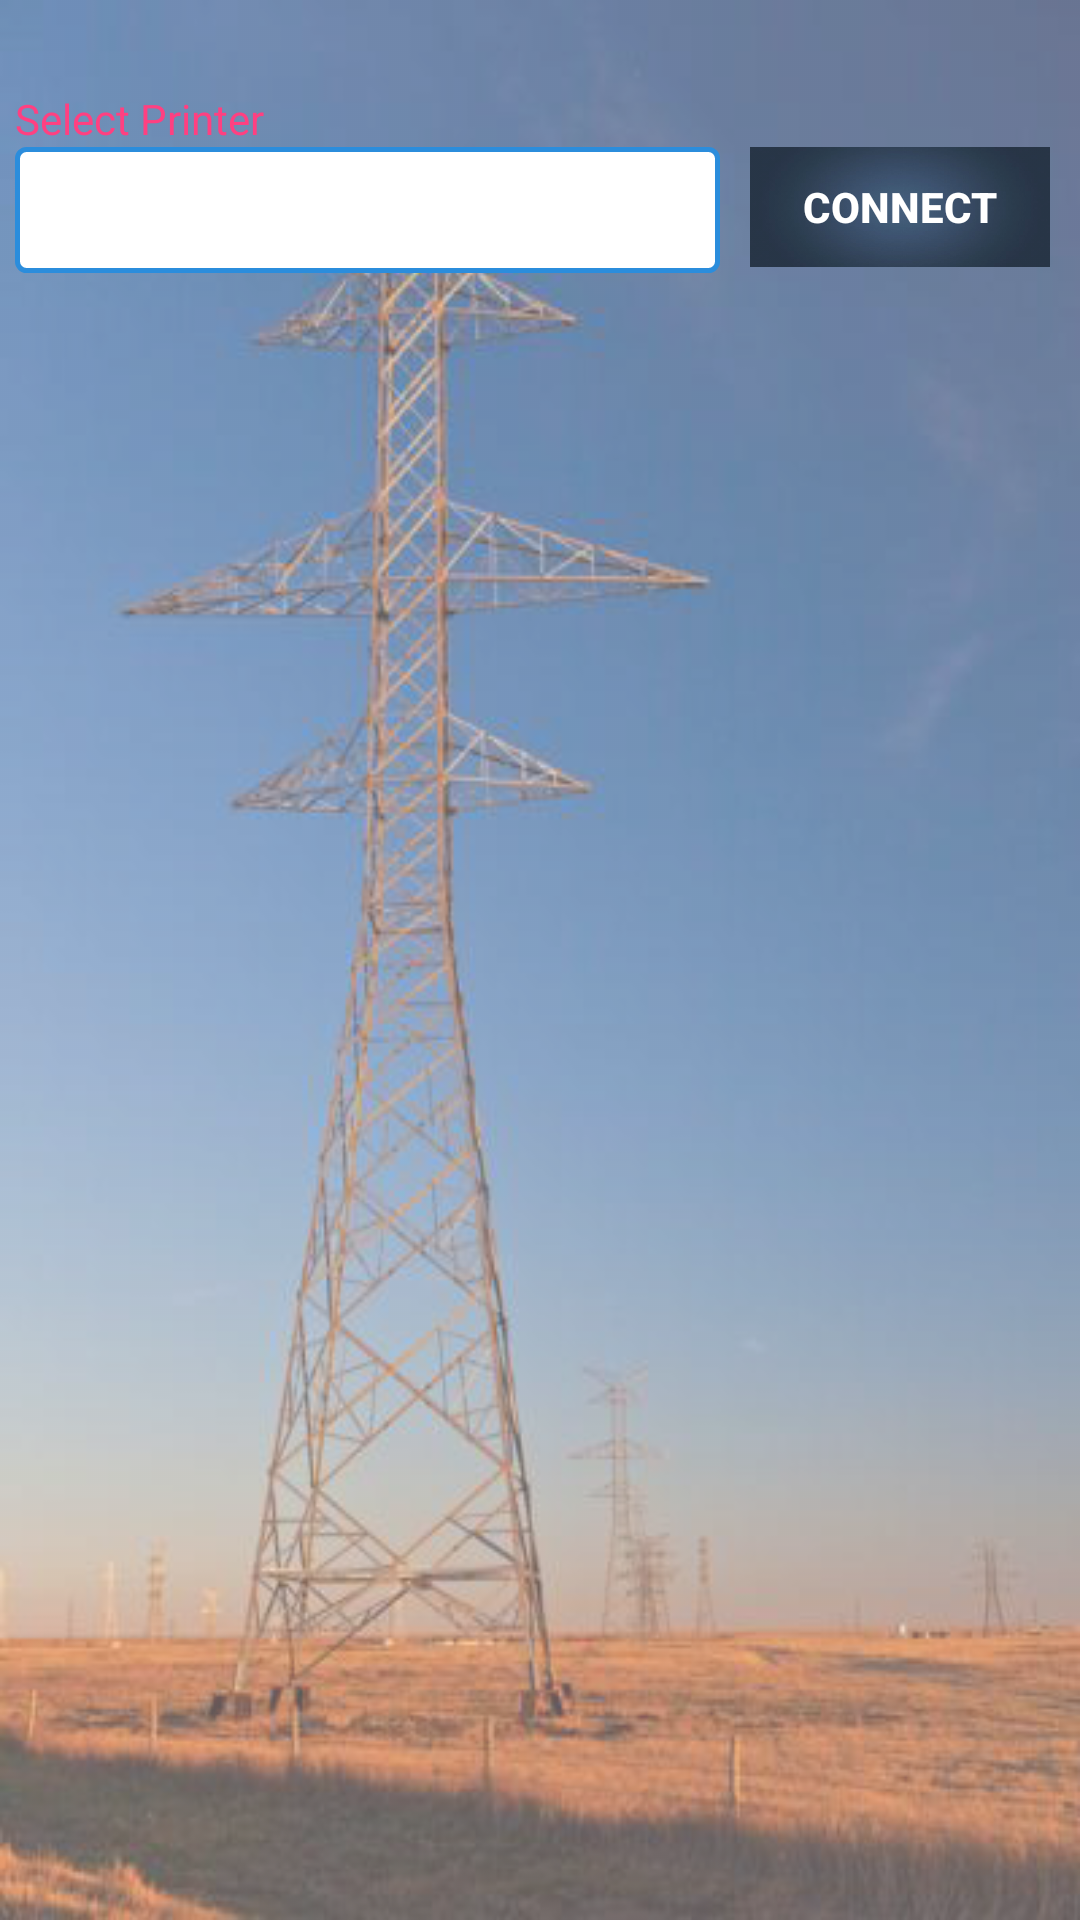

Here is an Android app screen rendered from its layout file. Give the layout XML and the strings, colors and styles it references.
<!-- AndroidManifest.xml: application theme AppTheme -->
<!-- res/layout/activity_tvs_printer_setup.xml -->
<?xml version="1.0" encoding="utf-8"?>
<RelativeLayout xmlns:android="http://schemas.android.com/apk/res/android"
    xmlns:app="http://schemas.android.com/apk/res-auto"
    xmlns:tools="http://schemas.android.com/tools"
    android:layout_width="match_parent"
    android:layout_height="match_parent"
    android:background="@drawable/pole1"
    app:layout_behavior="@string/appbar_scrolling_view_behavior">
    <ScrollView
        android:layout_width="match_parent"
        android:layout_marginTop="30dp"
        android:layout_height="match_parent">

        <LinearLayout
            android:layout_width="match_parent"
            android:layout_height="wrap_content"
            android:orientation="vertical">

            <TextView
                android:layout_width="match_parent"
                android:layout_height="wrap_content"
                android:layout_marginLeft="5dp"
                android:layout_marginRight="5dp"
                android:text="Select Printer"
                android:textColor="@color/colorAccent"/>

            <LinearLayout
                android:layout_width="match_parent"
                android:layout_height="wrap_content"
                android:layout_marginLeft="5dp"
                android:layout_marginRight="5dp"
                android:orientation="horizontal">

                <LinearLayout
                    android:layout_width="0dp"
                    android:layout_height="wrap_content"
                    android:layout_marginEnd="5dp"
                    android:layout_marginRight="5dp"
                    android:layout_weight="1"
                    android:background="@drawable/spinnerbk">

                    <Spinner
                        android:id="@+id/sp_pname"
                        android:layout_width="match_parent"
                        android:layout_height="40dp"
                        android:layout_margin="1dp"/>
                </LinearLayout>

                <Button
                    android:id="@+id/btn_connect"
                    android:layout_width="100dp"
                    android:layout_height="40dp"
                    android:layout_marginLeft="5dp"
                    android:layout_marginRight="5dp"
                    android:background="@drawable/back12"
                    android:tag="0"
                    android:text="connect"
                    android:textColor="#FFFFFF"
                    android:textSize="14sp"
                    android:textStyle="bold"/>

            </LinearLayout>
            <Button
                android:id="@+id/btn_next"
                android:layout_width="100dp"
                android:layout_height="40dp"
                android:layout_marginLeft="5dp"
                android:layout_gravity="center"
                android:visibility="gone"
                android:layout_marginRight="5dp"
                android:layout_marginTop="25dp"
                android:background="@drawable/btn_backd"
                android:tag="0"
                android:text="NEXT"
                android:textColor="#FFFFFF"
                android:textSize="14sp"
                android:textStyle="bold"/>
        </LinearLayout>


    </ScrollView>
</RelativeLayout>
<!-- resources referenced by this layout -->
<resources>
  <color name="colorAccent">#FF4081</color>
  <!-- drawable back12: png bitmap (drawable, 33176 bytes) -->
  <!-- drawable btn_backd (drawable-xhdpi) -->
  <?xml version="1.0" encoding="utf-8"?>
  <shape xmlns:android="http://schemas.android.com/apk/res/android">
  
      <corners android:radius="5dp" />
      <solid android:color="@color/blue900" />
  </shape>
  <!-- drawable pole1: png bitmap (drawable, 221924 bytes) -->
  <!-- drawable spinnerbk (drawable-xhdpi) -->
  <?xml version="1.0" encoding="utf-8"?>
  <shape xmlns:android="http://schemas.android.com/apk/res/android">
  <corners android:radius="3dp"/>
      <stroke android:width="1.5dp"
          android:color="#2b8ddc"/>
      <solid android:color="#ffffff"/>
  </shape>
  <style name="AppTheme" parent="Theme.AppCompat.Light.DarkActionBar">
          <item name="colorControlNormal">#ffffff</item>
          <item name="colorControlActivated">@color/accent</item>
          <item name="colorControlHighlight">@color/accent</item>
          <item name="android:textViewStyle">@style/RobotoTextViewStyle</item>
          <item name="android:autoCompleteTextViewStyle">@style/RobotoAutoCompleteTextViewStyle</item>
          <item name="android:editTextStyle">@style/RobotoEditTextStyle</item>
      </style>
  <color name="blue900">#01579b</color>
  <color name="accent">#ffffff</color>
  <style name="RobotoTextViewStyle" parent="android:Widget.TextView">
      </style>
  <style name="RobotoAutoCompleteTextViewStyle" parent="android:Widget.AutoCompleteTextView">
      </style>
  <style name="RobotoEditTextStyle" parent="android:Widget.EditText">
      </style>
</resources>
